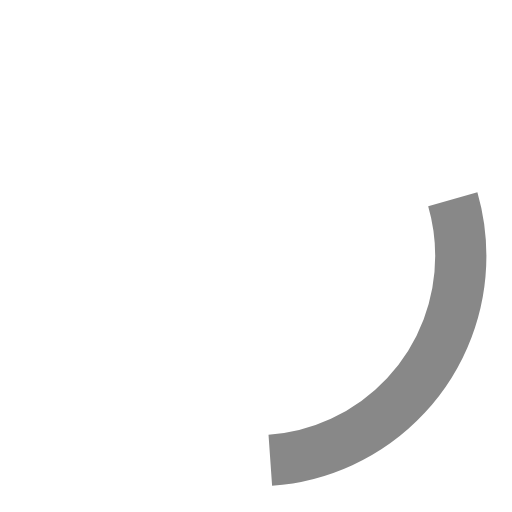
t = 0.00 s
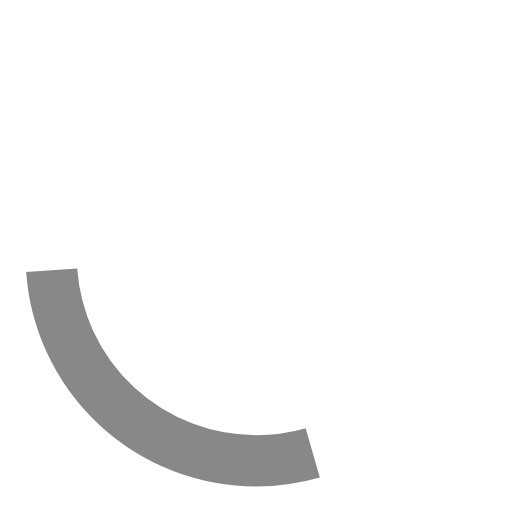
t = 0.25 s
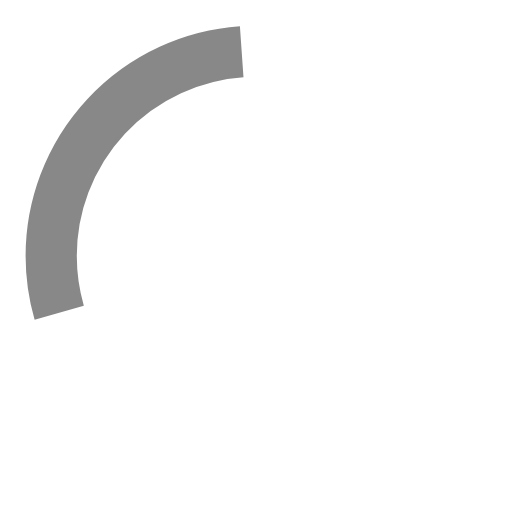
t = 0.50 s
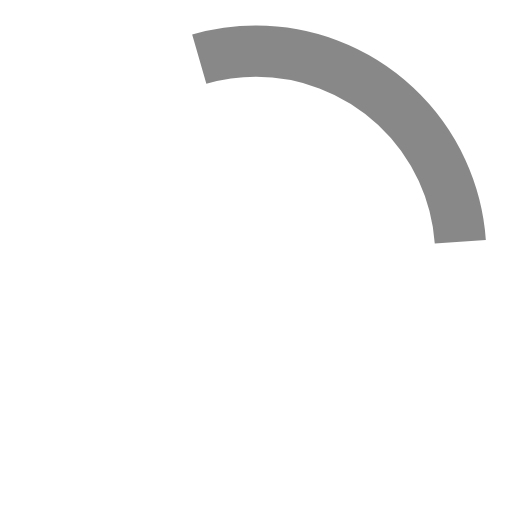
t = 0.75 s

The animated SVG that drew these frames (rendered in a browser with its animation timeline set to each time). Animation: 1 SMIL element (animateTransform=1); one cycle of 1.00 s, repeats indefinitely.

<svg xmlns="http://www.w3.org/2000/svg" width="16" height="16" viewBox="0 0 50 50">
  <circle
    cx="25"
    cy="25"
    r="20"
    fill="none"
    stroke="#888"
    stroke-width="5"
    stroke-dasharray="90"
    stroke-dashoffset="60"
  >
    <animateTransform
      attributeName="transform"
      type="rotate"
      from="0 25 25"
      to="360 25 25"
      dur="1s"
      repeatCount="indefinite"
    />
  </circle>
</svg>
